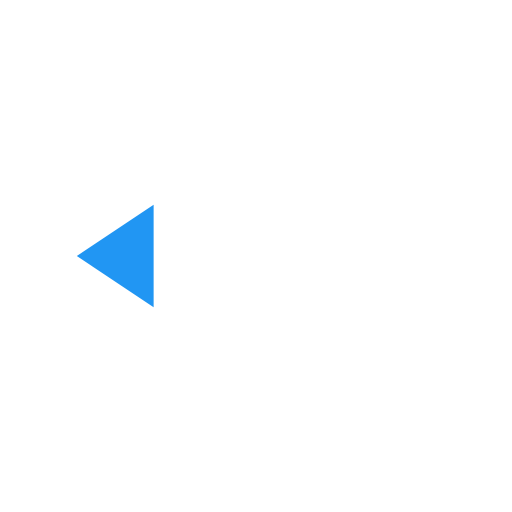
t = 0.00 s
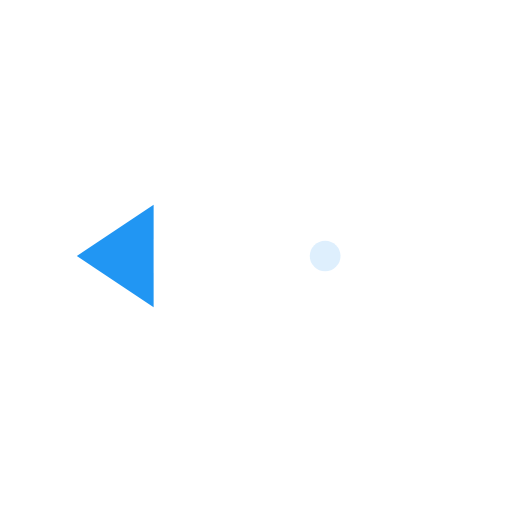
t = 0.19 s
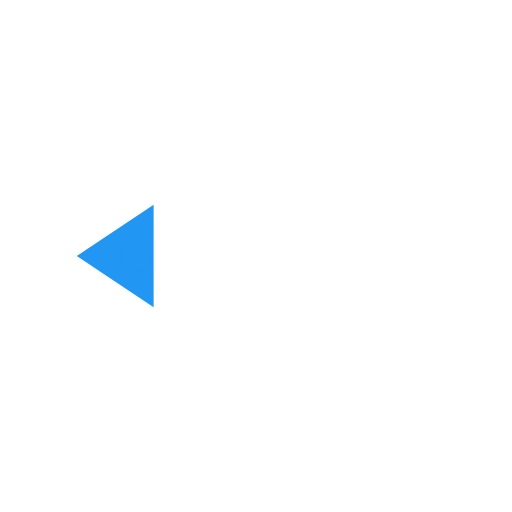
t = 0.56 s
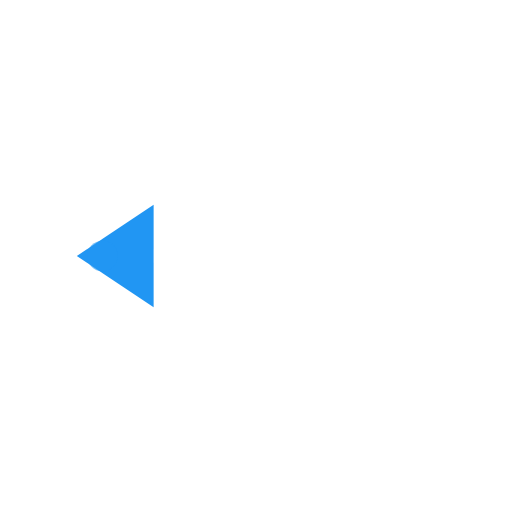
t = 0.75 s
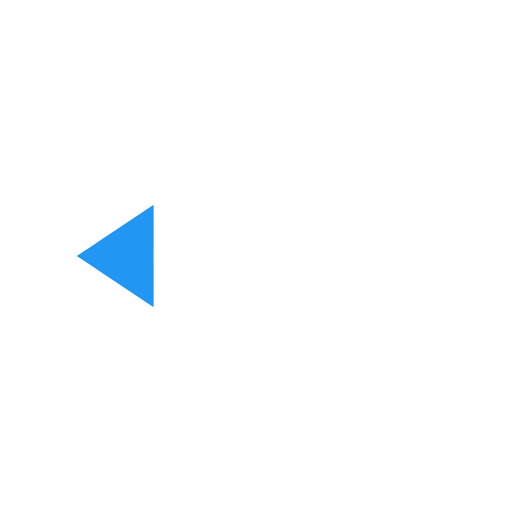
t = 0.94 s
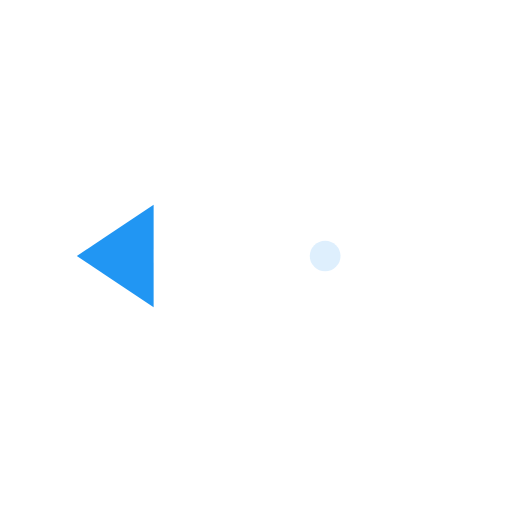
t = 1.31 s

The animated SVG that drew these frames (rendered in a browser with its animation timeline set to each time). Animation: 5 SMIL elements (animate=5); one cycle of 1.50 s, repeats indefinitely.

<?xml version="1.0" encoding="UTF-8"?>
<svg width="64" height="64" viewBox="0 0 100 100" xmlns="http://www.w3.org/2000/svg">
    <!-- Arrow left with smooth motion -->
    <defs>
        <linearGradient id="arrowLGrad" x1="100%" y1="0%" x2="0%" y2="0%">
            <stop offset="0%" style="stop-color:#2196F3;stop-opacity:0.5" />
            <stop offset="100%" style="stop-color:#2196F3;stop-opacity:1" />
        </linearGradient>
    </defs>
    
    <!-- Arrow shaft -->
    <line x1="80" y1="50" x2="30" y2="50" stroke="url(#arrowLGrad)" stroke-width="5" stroke-linecap="round">
        <animate attributeName="x1" values="80;75;80" dur="1.5s" repeatCount="indefinite"
                 calcMode="spline" keySplines="0.42 0 0.58 1; 0.42 0 0.58 1"/>
        <animate attributeName="x2" values="30;25;30" dur="1.5s" repeatCount="indefinite"
                 calcMode="spline" keySplines="0.42 0 0.58 1; 0.42 0 0.58 1"/>
    </line>
    
    <!-- Arrow head -->
    <polygon points="30,40 15,50 30,60" fill="#2196F3">
        <animate attributeName="transform" values="translate(0,0); translate(-5,0); translate(0,0)" 
                 dur="1.5s" repeatCount="indefinite"
                 calcMode="spline" keySplines="0.42 0 0.58 1; 0.42 0 0.58 1"/>
    </polygon>
    
    <!-- Trail effect -->
    <circle cx="70" cy="50" r="3" fill="#2196F3" opacity="0">
        <animate attributeName="cx" values="70;20;70" dur="1.5s" repeatCount="indefinite"
                 calcMode="spline" keySplines="0.42 0 0.58 1; 0.42 0 0.58 1"/>
        <animate attributeName="opacity" values="0;0.6;0" dur="1.5s" repeatCount="indefinite"/>
    </circle>
</svg>
